Run: headless pygame with SDL's dummy video driver; simulated clock (each Clock.tick advances the game by its frame time, no real sleeping); random seed 0; keys injected as events and as key.get_pressed() state; no mouse input; restart key SPACE tapped at the start of phases 3 and 4.
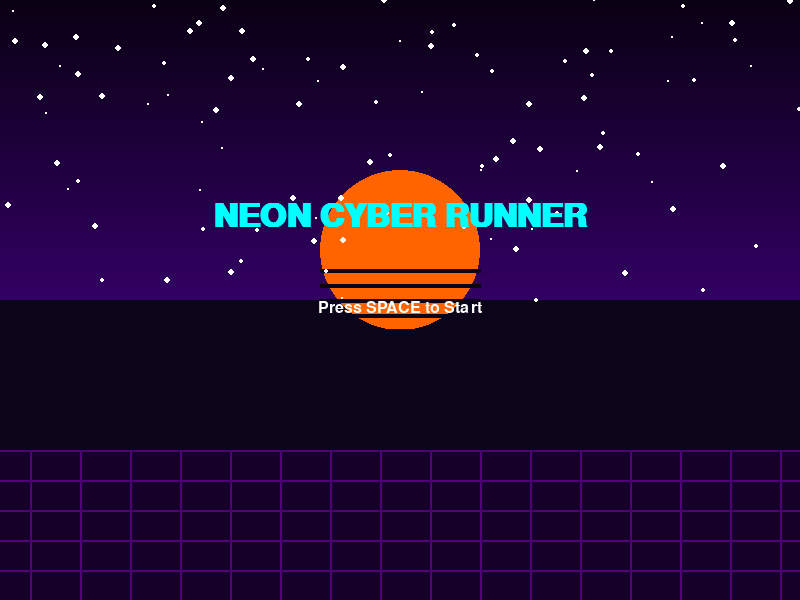
Frame 1 of 4 · flips 1–60 · no input
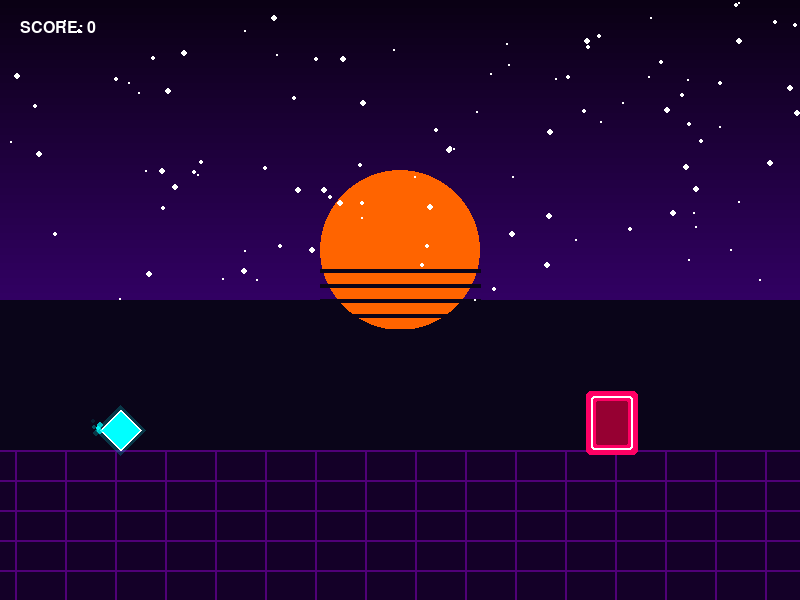
Frame 2 of 4 · flips 61–180 · tapped SPACE, RETURN · held RIGHT (→), D
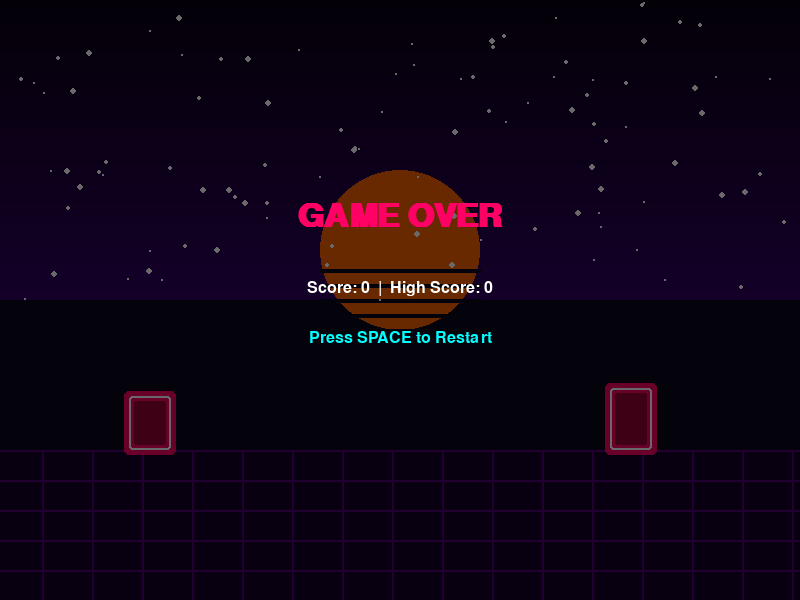
Frame 3 of 4 · flips 181–300 · tapped SPACE · held DOWN (↓), S
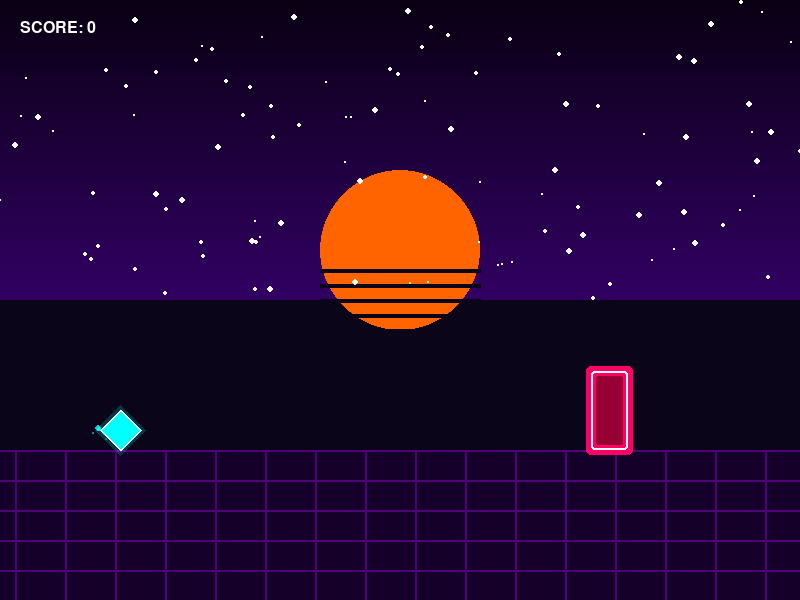
Frame 4 of 4 · flips 301–420 · tapped SPACE · held LEFT (←), A, UP (↑), W

The pygame program that drew these frames:

import pygame
import sys
import random
import math

# --- INITIALIZATION ---
pygame.init()

# Screen settings
WIDTH, HEIGHT = 800, 600
screen = pygame.display.set_mode((WIDTH, HEIGHT))
pygame.display.set_caption("Neon Cyber Runner - Endless")
clock = pygame.time.Clock()
FPS = 60

# Colors (Neon Palette)
BG_COLOR = (10, 5, 25)
GRID_COLOR = (80, 0, 120)
PLAYER_COLOR = (0, 255, 255)       # Cyan
OBSTACLE_COLOR = (255, 0, 100)     # Neon Pink
SUN_COLOR = (255, 100, 0)          # Orange
TEXT_COLOR = (255, 255, 255)
PARTICLE_COLORS = [(0, 255, 255), (255, 0, 255), (255, 255, 0)]

# Fonts
font_large = pygame.font.SysFont("consolas", 48, bold=True)
font_medium = pygame.font.SysFont("consolas", 24)

# --- CLASSES ---

class Particle:
    def __init__(self, x, y, color, is_explosion=False):
        self.x = x
        self.y = y
        self.color = color
        self.is_explosion = is_explosion
        
        if is_explosion:
            angle = random.uniform(0, math.pi * 2)
            speed = random.uniform(2, 8)
            self.vx = math.cos(angle) * speed
            self.vy = math.sin(angle) * speed
            self.size = random.randint(3, 6)
            self.life = random.randint(20, 40)
        else:
            self.vx = random.uniform(-1, 1)
            self.vy = random.uniform(-1, 1)
            self.size = random.randint(2, 4)
            self.life = random.randint(10, 20)
            
        self.max_life = self.life

    def update(self):
        self.x += self.vx
        self.y += self.vy
        self.life -= 1
        self.size = max(0, self.size - 0.1)

    def draw(self, surface):
        alpha = int((self.life / self.max_life) * 255)
        # Create a surface for the particle to handle transparency
        s = pygame.Surface((self.size * 2, self.size * 2), pygame.SRCALPHA)
        pygame.draw.circle(s, (*self.color, alpha), (self.size, self.size), int(self.size))
        surface.blit(s, (int(self.x - self.size), int(self.y - self.size)))

    def is_dead(self):
        return self.life <= 0


class Player:
    def __init__(self):
        self.width = 40
        self.height = 40
        self.x = 100
        self.y = HEIGHT - 150 - self.height
        self.ground_y = self.y
        self.vy = 0
        self.gravity = 0.8
        self.jump_strength = -16
        self.is_jumping = False
        self.rotation = 0
        
    def jump(self):
        if not self.is_jumping:
            self.vy = self.jump_strength
            self.is_jumping = True
            # Jump particles
            for _ in range(10):
                particles.append(Particle(self.x + self.width//2, self.y + self.height, random.choice(PARTICLE_COLORS)))

    def update(self):
        # Physics
        self.vy += self.gravity
        self.y += self.vy
        
        if self.y >= self.ground_y:
            self.y = self.ground_y
            self.vy = 0
            self.is_jumping = False
            self.rotation = 0
        else:
            self.rotation += 10  # Spin while in air
            
        # Trail particles
        if random.random() < 0.5:
            particles.append(Particle(self.x, self.y + self.height//2, PLAYER_COLOR))

    def draw(self, surface):
        # Draw player as a glowing diamond/ship
        center = (self.x + self.width//2, self.y + self.height//2)
        
        # Create a surface for rotation
        s = pygame.Surface((self.width * 2, self.height * 2), pygame.SRCALPHA)
        local_center = (self.width, self.height)
        
        # Glow effect (outer)
        points_outer = [
            (local_center[0], local_center[1] - self.height//2 - 5),
            (local_center[0] + self.width//2 + 5, local_center[1]),
            (local_center[0], local_center[1] + self.height//2 + 5),
            (local_center[0] - self.width//2 - 5, local_center[1])
        ]
        pygame.draw.polygon(s, (*PLAYER_COLOR, 50), points_outer)
        
        # Main body
        points_inner = [
            (local_center[0], local_center[1] - self.height//2),
            (local_center[0] + self.width//2, local_center[1]),
            (local_center[0], local_center[1] + self.height//2),
            (local_center[0] - self.width//2, local_center[1])
        ]
        pygame.draw.polygon(s, PLAYER_COLOR, points_inner)
        pygame.draw.polygon(s, (255, 255, 255), points_inner, 2)
        
        # Rotate
        rotated_s = pygame.transform.rotate(s, self.rotation)
        new_rect = rotated_s.get_rect(center=center)
        surface.blit(rotated_s, new_rect.topleft)

    def get_rect(self):
        # Slightly smaller hitbox for better game feel
        return pygame.Rect(self.x + 5, self.y + 5, self.width - 10, self.height - 10)


class Obstacle:
    def __init__(self, speed):
        self.width = random.randint(30, 50)
        self.height = random.randint(40, 80)
        self.x = WIDTH + 50
        self.y = HEIGHT - 150 - self.height
        self.speed = speed
        self.passed = False

    def update(self):
        self.x -= self.speed

    def draw(self, surface):
        rect = pygame.Rect(self.x, self.y, self.width, self.height)
        # Glow
        glow_rect = rect.inflate(10, 10)
        pygame.draw.rect(surface, (*OBSTACLE_COLOR, 30), glow_rect, border_radius=5)
        # Main
        pygame.draw.rect(surface, OBSTACLE_COLOR, rect, border_radius=3)
        pygame.draw.rect(surface, (255, 255, 255), rect, 2, border_radius=3)
        
        # Inner detail
        inner_rect = rect.inflate(-10, -10)
        pygame.draw.rect(surface, (150, 0, 50), inner_rect, border_radius=2)

    def get_rect(self):
        return pygame.Rect(self.x, self.y, self.width, self.height)
        
    def is_offscreen(self):
        return self.x + self.width < 0


class Background:
    def __init__(self):
        self.stars = [[random.randint(0, WIDTH), random.randint(0, HEIGHT//2), random.randint(1, 3)] for _ in range(100)]
        self.grid_offset = 0
        self.sun_y = HEIGHT // 2 - 50

    def update(self, speed):
        # Parallax stars
        for star in self.stars:
            star[0] -= speed * 0.2
            if star[0] < 0:
                star[0] = WIDTH
                star[1] = random.randint(0, HEIGHT//2)
                
        # Scrolling grid
        self.grid_offset = (self.grid_offset + speed) % 50

    def draw(self, surface):
        # Sky gradient (simple dark to purple)
        for i in range(HEIGHT // 2):
            color_val = int(10 + (i / (HEIGHT // 2)) * 40)
            pygame.draw.line(surface, (color_val, 0, color_val * 2), (0, i), (WIDTH, i))
            
        # Sun
        pygame.draw.circle(surface, SUN_COLOR, (WIDTH // 2, self.sun_y), 80)
        # Sun lines (synthwave style)
        for i in range(5):
            y_pos = self.sun_y + 20 + i * 15
            pygame.draw.line(surface, BG_COLOR, (WIDTH // 2 - 80, y_pos), (WIDTH // 2 + 80, y_pos), 4)

        # Stars
        for star in self.stars:
            pygame.draw.circle(surface, (255, 255, 255), (int(star[0]), int(star[1])), star[2])

        # Ground
        pygame.draw.rect(surface, (20, 0, 40), (0, HEIGHT - 150, WIDTH, 150))
        
        # Perspective Grid on ground
        ground_top = HEIGHT - 150
        # Horizontal lines
        for i in range(6):
            y = ground_top + i * 30
            pygame.draw.line(surface, GRID_COLOR, (0, y), (WIDTH, y), 2)
            
        # Vertical lines (scrolling)
        for i in range(-1, int(WIDTH / 50) + 2):
            x = i * 50 - self.grid_offset
            pygame.draw.line(surface, GRID_COLOR, (x, ground_top), (x, HEIGHT), 2)


# --- GAME STATE ---
def reset_game():
    global player, obstacles, particles, score, high_score, game_speed, game_state, spawn_timer, bg
    player = Player()
    obstacles = []
    particles = []
    score = 0
    game_speed = 6
    spawn_timer = 0
    bg = Background()
    # high_score persists

high_score = 0
game_state = "MENU" # MENU, PLAYING, GAMEOVER
reset_game()

# --- MAIN LOOP ---
running = True
while running:
    screen.fill(BG_COLOR)
    
    # Event Handling
    for event in pygame.event.get():
        if event.type == pygame.QUIT:
            running = False
            
        if event.type == pygame.KEYDOWN:
            if game_state == "MENU":
                if event.key == pygame.K_SPACE:
                    game_state = "PLAYING"
                    reset_game()
            elif game_state == "PLAYING":
                if event.key == pygame.K_SPACE or event.key == pygame.K_UP:
                    player.jump()
            elif game_state == "GAMEOVER":
                if event.key == pygame.K_SPACE or event.key == pygame.K_RETURN:
                    game_state = "PLAYING"
                    reset_game()

    if game_state == "MENU":
        bg.update(2)
        bg.draw(screen)
        
        title_text = font_large.render("NEON CYBER RUNNER", True, PLAYER_COLOR)
        sub_text = font_medium.render("Press SPACE to Start", True, TEXT_COLOR)
        
        screen.blit(title_text, (WIDTH//2 - title_text.get_width()//2, HEIGHT//3))
        screen.blit(sub_text, (WIDTH//2 - sub_text.get_width()//2, HEIGHT//2))
        
    elif game_state == "PLAYING":
        # Update
        bg.update(game_speed)
        player.update()
        
        spawn_timer += 1
        # Dynamic spawn rate based on speed
        spawn_threshold = max(40, 90 - int(game_speed * 2)) 
        if spawn_timer > spawn_threshold:
            spawn_timer = 0
            obstacles.append(Obstacle(game_speed))
            
        for obs in obstacles:
            obs.update()
            
        # Collision & Scoring
        player_rect = player.get_rect()
        for obs in obstacles:
            if player_rect.colliderect(obs.get_rect()):
                game_state = "GAMEOVER"
                if score > high_score:
                    high_score = score
                # Explosion particles
                for _ in range(50):
                    particles.append(Particle(player.x + player.width//2, player.y + player.height//2, random.choice(PARTICLE_COLORS), is_explosion=True))
                    
            if not obs.passed and obs.x + obs.width < player.x:
                obs.passed = True
                score += 10
                
        # Increase speed over time
        game_speed += 0.002
        
        # Update particles
        for p in particles:
            p.update()
        particles = [p for p in particles if not p.is_dead()]
        
        # Remove offscreen obstacles
        obstacles = [obs for obs in obstacles if not obs.is_offscreen()]
        
        # Draw
        bg.draw(screen)
        for obs in obstacles:
            obs.draw(screen)
        player.draw(screen)
        for p in particles:
            p.draw(screen)
            
        # UI
        score_text = font_medium.render(f"SCORE: {score}", True, TEXT_COLOR)
        screen.blit(score_text, (20, 20))
        
    elif game_state == "GAMEOVER":
        # Keep drawing the last frame (background, etc)
        bg.draw(screen)
        for obs in obstacles:
            obs.draw(screen)
            
        # Update and draw explosion particles
        for p in particles:
            p.update()
            p.draw(screen)
        particles = [p for p in particles if not p.is_dead()]
        
        # Overlay
        overlay = pygame.Surface((WIDTH, HEIGHT), pygame.SRCALPHA)
        overlay.fill((0, 0, 0, 150))
        screen.blit(overlay, (0, 0))
        
        go_text = font_large.render("GAME OVER", True, OBSTACLE_COLOR)
        score_text = font_medium.render(f"Score: {score}  |  High Score: {high_score}", True, TEXT_COLOR)
        restart_text = font_medium.render("Press SPACE to Restart", True, PLAYER_COLOR)
        
        screen.blit(go_text, (WIDTH//2 - go_text.get_width()//2, HEIGHT//3))
        screen.blit(score_text, (WIDTH//2 - score_text.get_width()//2, HEIGHT//2 - 20))
        screen.blit(restart_text, (WIDTH//2 - restart_text.get_width()//2, HEIGHT//2 + 30))

    pygame.display.flip()
    clock.tick(FPS)

pygame.quit()
sys.exit()
